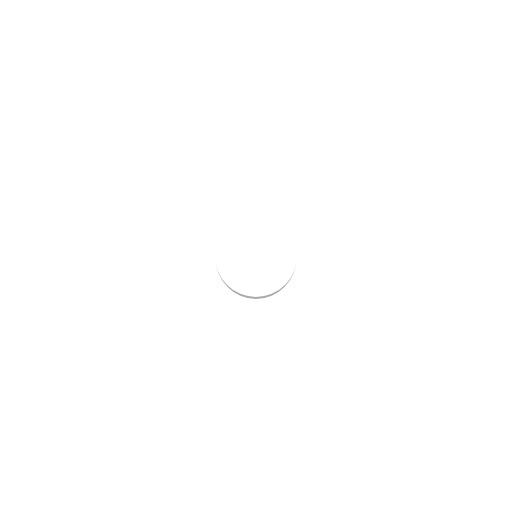
t = 0.00 s
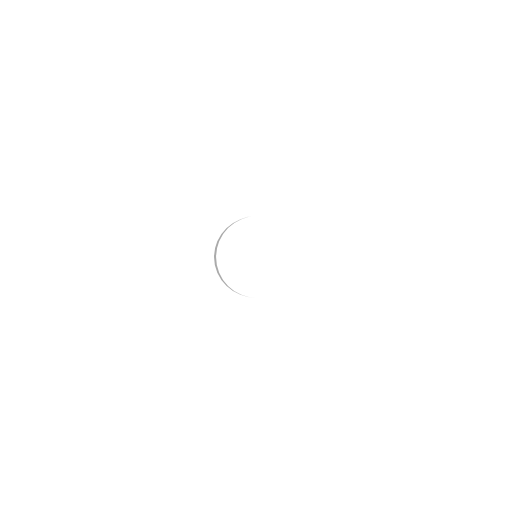
t = 0.25 s
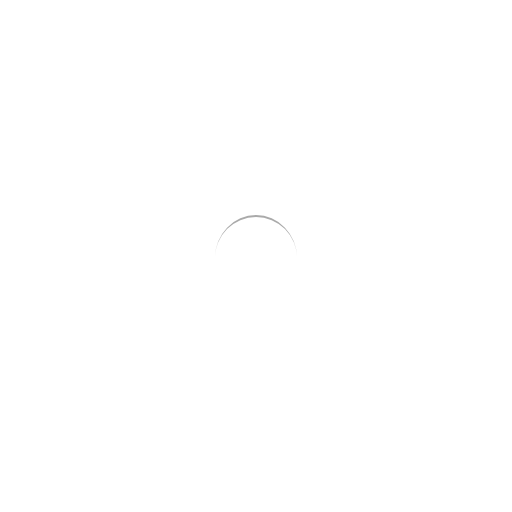
t = 0.50 s
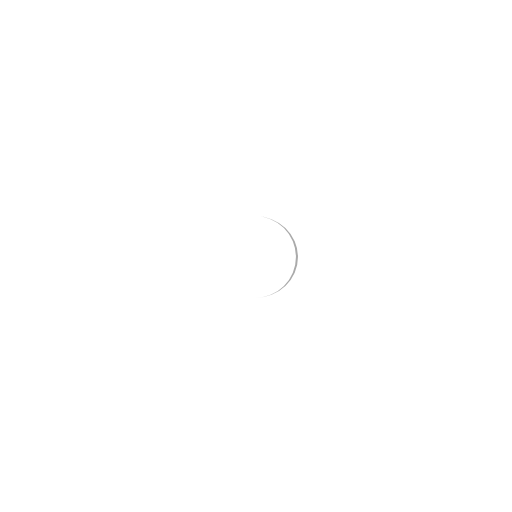
t = 0.75 s

The animated SVG that drew these frames (rendered in a browser with its animation timeline set to each time). Animation: 1 SMIL element (animateTransform=1); one cycle of 1.00 s, repeats indefinitely.

<svg width="200px" height="200px" xmlns="http://www.w3.org/2000/svg" viewBox="-200 -200 500 500" preserveAspectRatio="xMidYMid" class="lds-eclipse" style="shape-rendering: auto; animation-play-state: running; animation-delay: 0s; background: none;"><path ng-attr-d="{{config.pathCmd}}" ng-attr-fill="{{config.color}}" stroke="none" d="M10 50A40 40 0 0 0 90 50A40 42 0 0 1 10 50" fill="#aaaaaa" style="animation-play-state: running; animation-delay: 0s;" transform="rotate(194.329 50 51)"><animateTransform attributeName="transform" type="rotate" calcMode="linear" values="0 50 51;360 50 51" keyTimes="0;1" dur="1s" begin="0s" repeatCount="indefinite" style="animation-play-state: running; animation-delay: 0s;"></animateTransform></path></svg>
